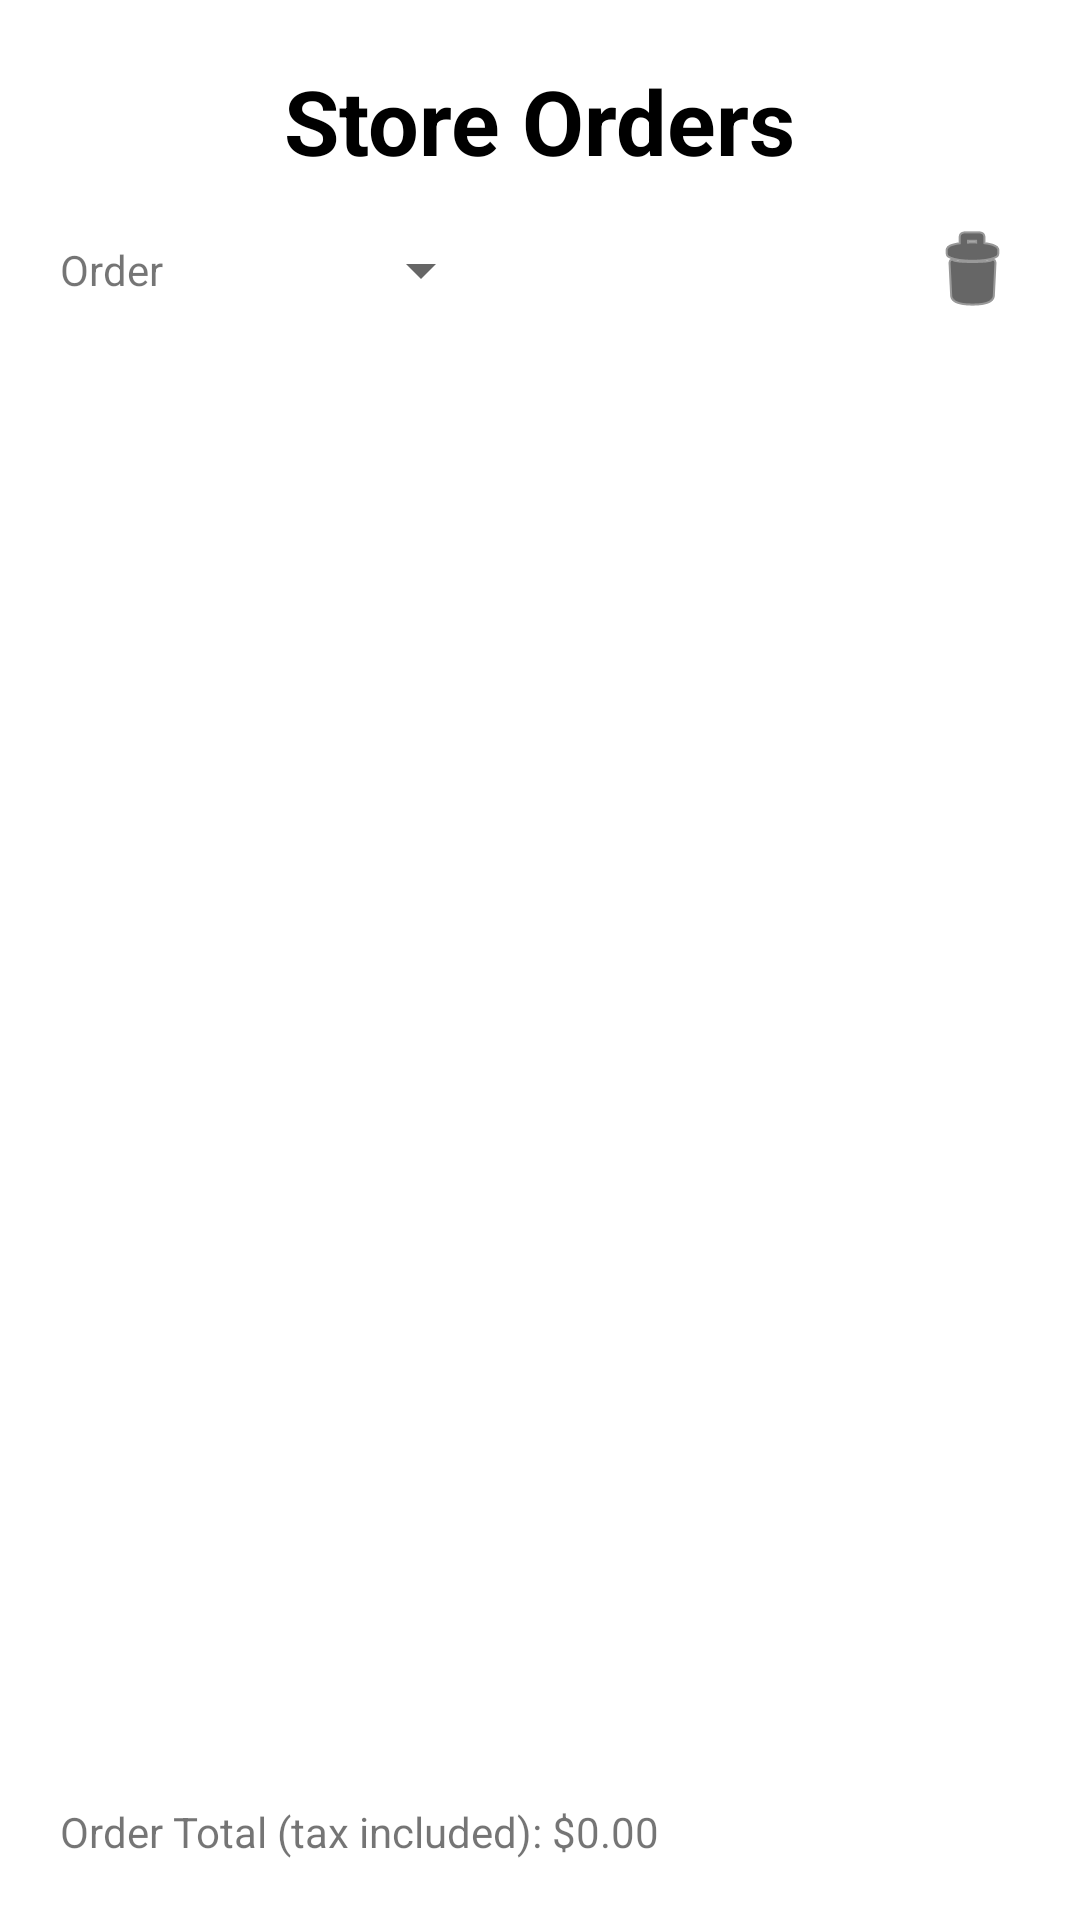

Reconstruct the res/layout file that produces this screen, plus the resources it refers to.
<!-- AndroidManifest.xml: application theme Theme.Pizzeria -->
<!-- res/layout/activity_store_orders.xml -->
<?xml version="1.0" encoding="utf-8"?>
<androidx.constraintlayout.widget.ConstraintLayout xmlns:android="http://schemas.android.com/apk/res/android"
    xmlns:app="http://schemas.android.com/apk/res-auto"
    xmlns:tools="http://schemas.android.com/tools"
    android:layout_width="match_parent"
    android:layout_height="match_parent"
    android:padding="20dp"
    tools:context=".StoreOrdersActivity">

    <TextView
        android:id="@+id/tvStoreOrderTitle"
        android:layout_width="wrap_content"
        android:layout_height="wrap_content"
        android:text="@string/store_orders"
        android:textColor="#000000"
        android:textSize="30sp"
        android:textStyle="bold"
        app:layout_constraintEnd_toEndOf="parent"
        app:layout_constraintStart_toStartOf="parent"
        app:layout_constraintTop_toTopOf="parent" />

    <TextView
        android:id="@+id/tvOrderLabel"
        android:layout_width="wrap_content"
        android:layout_height="wrap_content"
        android:layout_marginTop="20dp"
        android:text="@string/order"
        app:layout_constraintStart_toStartOf="parent"
        app:layout_constraintTop_toBottomOf="@+id/tvStoreOrderTitle" />

    <TextView
        android:id="@+id/tvOrderTotalLabel"
        android:layout_width="wrap_content"
        android:layout_height="wrap_content"
        android:text="@string/order_total_tax_included"
        app:layout_constraintBottom_toBottomOf="parent"
        app:layout_constraintStart_toStartOf="parent" />

    <ListView
        android:id="@+id/lvOrder"
        android:layout_width="match_parent"
        android:layout_height="0dp"
        android:layout_marginBottom="20dp"
        app:layout_constraintBottom_toTopOf="@+id/tvOrderTotalLabel"
        app:layout_constraintEnd_toEndOf="parent"
        app:layout_constraintStart_toStartOf="parent"
        app:layout_constraintTop_toBottomOf="@+id/spOrderNum">

    </ListView>

    <ImageView
        android:id="@+id/btnCancelOrder"
        android:layout_width="wrap_content"
        android:layout_height="wrap_content"
        app:layout_constraintBottom_toBottomOf="@+id/tvOrderLabel"
        app:layout_constraintEnd_toEndOf="parent"
        app:layout_constraintTop_toTopOf="@+id/tvOrderLabel"
        app:srcCompat="@android:drawable/ic_menu_delete"
        app:tint="#000000" />

    <Spinner
        android:id="@+id/spOrderNum"
        android:layout_width="100dp"
        android:layout_height="wrap_content"
        android:layout_marginStart="10dp"
        android:contentDescription="@string/order_number"
        android:minHeight="48dp"
        app:layout_constraintBottom_toBottomOf="@+id/tvOrderLabel"
        app:layout_constraintStart_toEndOf="@+id/tvOrderLabel"
        app:layout_constraintTop_toTopOf="@+id/tvOrderLabel" />

    <TextView
        android:id="@+id/tvOrderTotal"
        android:layout_width="wrap_content"
        android:layout_height="wrap_content"
        android:text="@string/zero_price"
        app:layout_constraintStart_toEndOf="@+id/tvOrderTotalLabel"
        app:layout_constraintTop_toTopOf="@+id/tvOrderTotalLabel" />

</androidx.constraintlayout.widget.ConstraintLayout>
<!-- resources referenced by this layout -->
<resources>
  <string name="order">Order</string>
  <string name="order_number">Order Number:</string>
  <string name="order_total_tax_included">Order Total (tax included): $</string>
  <string name="store_orders">Store Orders</string>
  <string name="zero_price">0.00</string>
  <style name="Theme.Pizzeria" parent="Theme.MaterialComponents.DayNight.DarkActionBar">
          
          <item name="colorPrimary">@color/primary</item>
          <item name="colorPrimaryVariant">@color/primary</item>
          <item name="colorOnPrimary">@color/white</item>
          
          <item name="colorSecondary">@color/secondary</item>
          <item name="colorSecondaryVariant">@color/secondary</item>
          <item name="colorOnSecondary">@color/black</item>
          
          <item name="android:statusBarColor" tools:targetApi="l">?attr/colorPrimaryVariant</item>
          
      </style>
  <color name="primary">#C5461D</color>
  <color name="white">#FFFFFFFF</color>
  <color name="secondary">#F4A48B</color>
  <color name="black">#FF000000</color>
</resources>
